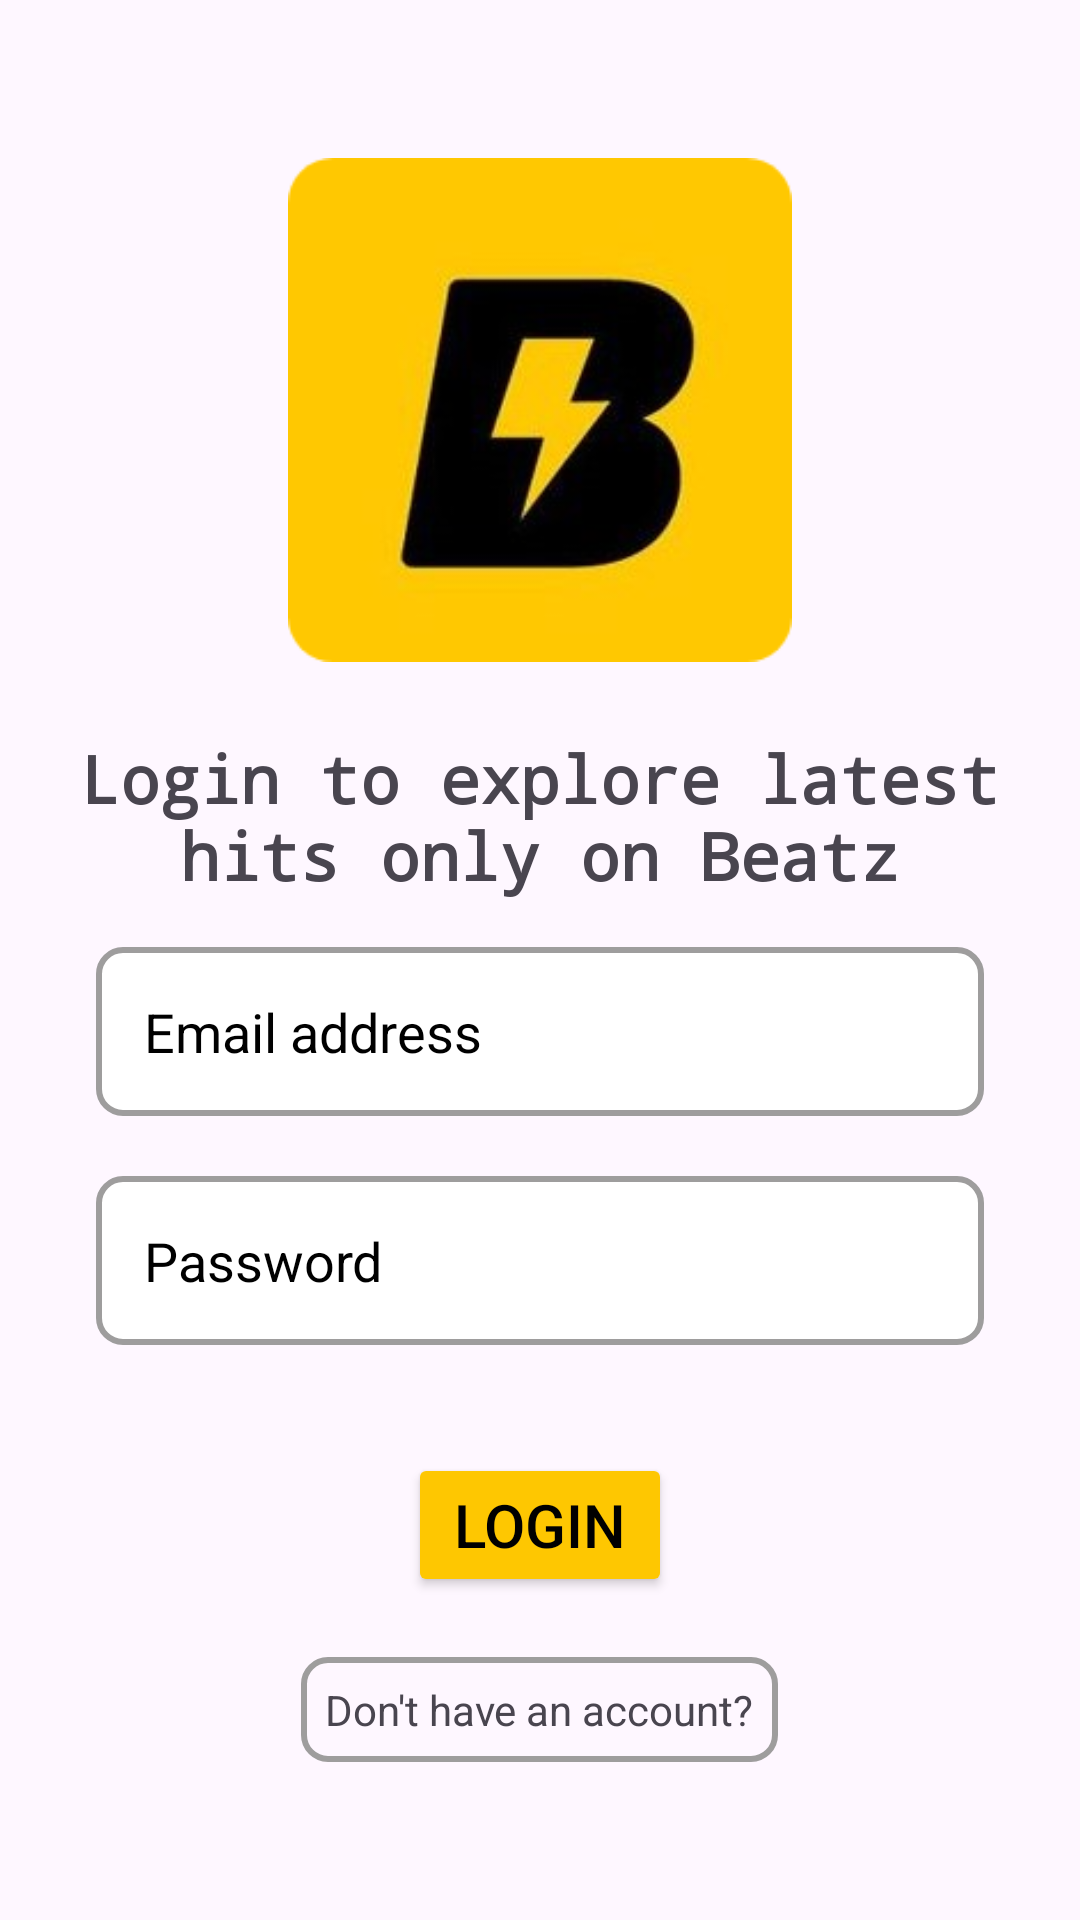

Here is an Android app screen rendered from its layout file. Give the layout XML and the strings, colors and styles it references.
<!-- AndroidManifest.xml: application theme Theme.Beatz -->
<!-- res/layout/activity_login.xml -->
<?xml version="1.0" encoding="utf-8"?>
<LinearLayout xmlns:android="http://schemas.android.com/apk/res/android"
    xmlns:app="http://schemas.android.com/apk/res-auto"
    xmlns:tools="http://schemas.android.com/tools"
    android:layout_width="match_parent"
    android:layout_height="match_parent"
    android:background="@color/blueDark"
    android:orientation="vertical"
    android:padding="16dp"
    android:gravity="center"
    tools:context=".LoginActivity">

    <LinearLayout
        android:layout_width="match_parent"
        android:layout_height="wrap_content"
        android:gravity="center"
        android:orientation="vertical">

        <ImageView
            android:padding="16dp"
            android:layout_width="200dp"
            android:layout_height="200dp"
            android:src="@drawable/roundedlogo"
            />

        <TextView
            android:layout_width="match_parent"
            android:layout_height="wrap_content"
            android:fontFamily="monospace"
            android:gravity="center"
            android:paddingTop="8dp"
            android:text="Login to explore latest hits only on Beatz"
            android:textColor="@color/textWhite"
            android:textSize="22sp"
            android:textStyle="bold" />


    </LinearLayout>

    <LinearLayout
        android:layout_width="match_parent"
        android:layout_height="wrap_content"
        android:padding="16dp"
        android:gravity="center"
        android:orientation="vertical">

        <EditText
            android:layout_width="match_parent"
            android:layout_height="wrap_content"
            android:hint="Email address"
            android:textColorHint="@color/black"
            android:textColor="@color/black"
            android:padding="16dp"
            android:inputType="textEmailAddress"
            android:background="@drawable/edit_textbg"
            android:id="@+id/email_edittext"/>

        <View
            android:layout_width="match_parent"
            android:layout_height="20dp"/>

        <EditText
            android:layout_width="match_parent"
            android:layout_height="wrap_content"
            android:hint="Password"
            android:textColorHint="@color/black"
            android:textColor="@color/black"
            android:padding="16dp"
            android:inputType="textPassword"
            android:background="@drawable/edit_textbg"
            android:id="@+id/password_edittext"/>
        <View
            android:layout_width="match_parent"
            android:layout_height="20dp"/>


        <Button
            android:id="@+id/loginBtn"
            android:layout_width="wrap_content"
            android:layout_height="wrap_content"
            android:layout_marginTop="16dp"
            android:backgroundTint="#FEC701"
            android:text="LOGIN"
            android:textColor="@color/black"
            android:textSize="20sp"
            app:cornerRadius="10dp" />

        <ProgressBar
            android:layout_width="32dp"
            android:layout_height="60dp"
            android:id="@+id/progress_bar"
            android:visibility="gone"
            android:indeterminateTint="@color/white"/>
        <View
            android:layout_width="match_parent"
            android:layout_height="20dp"/>
        <TextView
            android:layout_width="wrap_content"
            android:padding="8dp"
            android:layout_height="wrap_content"
            android:background="@drawable/transprent_bg"
            android:text="Don't have an account?"
            android:textColor="@color/textWhite"
            android:gravity="center"
            android:id="@+id/goto_signup_btn"/>


    </LinearLayout>


</LinearLayout>
<!-- resources referenced by this layout -->
<resources>
  <!-- drawable edit_textbg (drawable) -->
  <?xml version="1.0" encoding="utf-8"?>
  <shape xmlns:android="http://schemas.android.com/apk/res/android">
      <solid android:color="@color/white"/>
      <corners android:radius="8dp" />
      <stroke android:color="#9E9D9D"
          android:width="2dp"/>
  </shape>
  <!-- drawable roundedlogo: png bitmap (drawable, 32127 bytes) -->
  <!-- drawable transprent_bg (drawable) -->
  <?xml version="1.0" encoding="utf-8"?>
  <shape xmlns:android="http://schemas.android.com/apk/res/android">
      <corners android:radius="8dp" />
      <stroke android:color="#9E9D9D"
          android:width="2dp"/>
  </shape>
  <style name="Theme.Beatz" parent="Base.Theme.Beatz" />
  <style name="Base.Theme.Beatz" parent="Theme.Material3.DayNight.NoActionBar">
          
          
      </style>
  <!-- not gathered from this repository: default colours our renderer supplied (Android Studio template values) -->
  <color name="black">#FF000000</color>
  <color name="white">#FFFFFFFF</color>
</resources>
